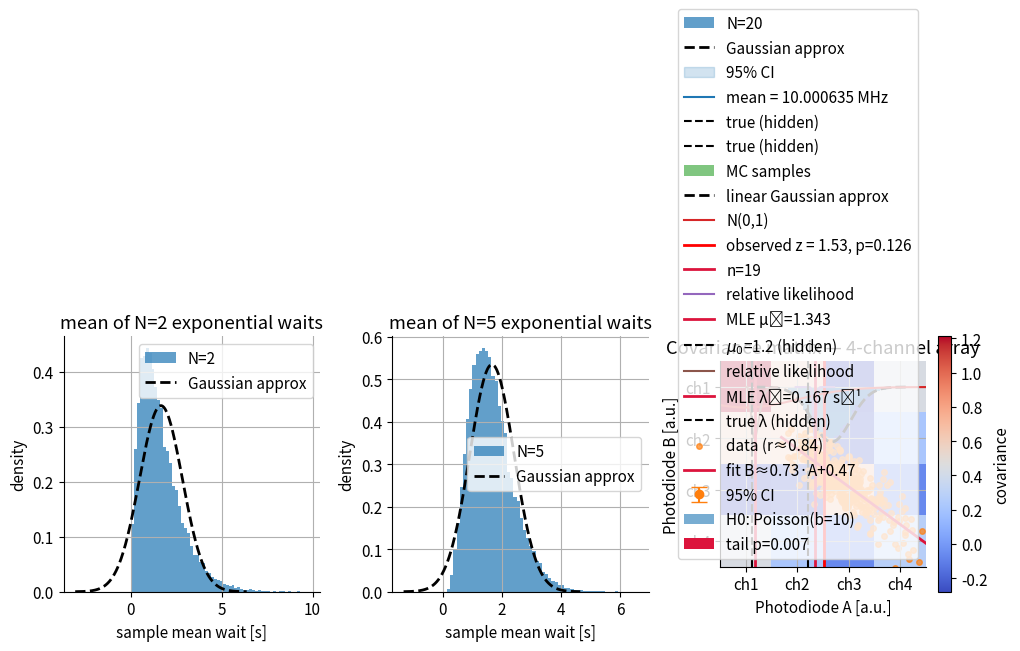

Python code for this plot:
# Core numerical computing and plotting libraries
import numpy as np, matplotlib.pyplot as plt
# Mathematical functions for statistical calculations
from math import sqrt, pi, exp, factorial
# Statistical distributions for hypothesis testing and confidence intervals
from scipy.stats import norm, t, chi2, poisson

# Set random number generator with fixed seed for reproducible results
rng = np.random.default_rng(808)

# Configure matplotlib for clean, publication-ready plots
plt.rcParams.update({
    "figure.figsize": (6.2, 3.8),  # Standard figure size
    "axes.grid": True,              # Add grid for easier reading
    "axes.spines.top": False,       # Remove top spine for cleaner look
    "axes.spines.right": False,     # Remove right spine for cleaner look
    "font.size": 11,                # Readable font size
})
print("Environment ready — numpy", np.__version__)


# Parameters for exponential distribution simulation
lam = 0.6  # events per second → true mean wait 1/lam = 1.67 seconds
M   = 20000  # number of repeated "experiments" per N (large for good statistics)

def sample_means(N):
    """Generate M sample means, each from N exponential waiting times.
    
    Args:
        N: Number of exponential samples to average for each mean
        
    Returns:
        Array of M sample means
    """
    # Generate M experiments, each with N exponential waiting times
    # scale=1/lam is the mean of the exponential distribution
    waits = rng.exponential(scale=1/lam, size=(M, N))
    # Average across the N samples for each experiment (axis=1)
    return waits.mean(axis=1)

# Create subplot layout for comparing different sample sizes
fig, ax = plt.subplots(1,3, figsize=(10,3.6))
for j, N in enumerate([2, 5, 20]):
    # Generate sample means for this N
    means = sample_means(N)
    
    # Plot histogram of sample means
    ax[j].hist(means, bins=60, density=True, alpha=0.7, label=f"N={N}")
    
    # Calculate theoretical CLT parameters
    mu  = 1/lam  # True mean of exponential distribution
    sig = (1/lam)/np.sqrt(N)  # Standard error of the mean (CLT prediction)
    
    # Generate points for theoretical Gaussian curve
    xs = np.linspace(mu - 4*sig, mu + 4*sig, 400)
    # Gaussian PDF: (1/σ√(2π)) * exp(-(x-μ)²/(2σ²))
    gauss = (1/(sig*np.sqrt(2*np.pi))) * np.exp(-(xs-mu)**2/(2*sig**2))
    
    # Overlay theoretical Gaussian approximation
    ax[j].plot(xs, gauss, "k--", lw=2, label="Gaussian approx")
    ax[j].set_title(f"mean of N={N} exponential waits")
    ax[j].set_xlabel("sample mean wait [s]"); ax[j].set_ylabel("density")
    ax[j].legend()
plt.tight_layout(); plt.show()


# True parameters (unknown in real experiments)
mu_true   = 10.000_000  # MHz (true reference frequency, unknown in practice)
sigma_spec = 0.003      # MHz (instrument specification - known from manufacturer)
N = 80                  # number of independent readings

# Simulate measurements: true value + Gaussian noise
x = mu_true + rng.normal(0, sigma_spec, size=N)

# Calculate sample statistics
xbar = x.mean()  # Sample mean
se   = sigma_spec/np.sqrt(N)  # Standard error of the mean (using known σ)

# 95% confidence interval: x̄ ± 1.96 * SE
# 1.96 is the 97.5th percentile of standard normal (two-sided 95% CI)
L, U = xbar - 1.96*se, xbar + 1.96*se

# Visualization
xs = np.linspace(mu_true-0.02, mu_true+0.02, 400)
plt.axvspan(L, U, color="tab:blue", alpha=0.2, label="95% CI")  # CI region
plt.axvline(xbar, color="tab:blue", label=f"mean = {xbar:.6f} MHz")  # Sample mean
plt.axvline(mu_true, color="k", ls="--", label="true (hidden)")  # True value (for comparison)
plt.title("Clock frequency — 95% CI with known σ")
plt.xlabel("frequency [MHz]"); plt.legend(); plt.show()

print(f"95% CI: [{L:.6f}, {U:.6f}] MHz  (half-width {1.96*se:.6f} MHz)")


N = 9  # Small sample size (typical for expensive measurements)
true_wavelength = 632.8  # nm (HeNe laser line, hidden truth)
# Simulate measurements with unknown standard deviation
reads = true_wavelength + rng.normal(0, 0.06, size=N)  # unknown σ≈0.06 nm

# Calculate sample statistics
xbar = reads.mean()  # Sample mean
s = reads.std(ddof=1)  # Sample standard deviation (ddof=1 for unbiased estimate)

# t-distribution critical value for 95% two-sided confidence interval
# df = N-1 degrees of freedom, 0.975 = 97.5th percentile (two-sided 95%)
tcrit = t.ppf(0.975, df=N-1)

# t-based confidence interval: x̄ ± t_crit * s/√N
L, U = xbar - tcrit*s/np.sqrt(N), xbar + tcrit*s/np.sqrt(N)

# Visualization with error bars
plt.errorbar([0], [xbar], yerr=tcrit*s/np.sqrt(N), fmt="o", capsize=6, label="95% CI")
plt.axhline(true_wavelength, color="k", ls="--", label="true (hidden)")
plt.xticks([]); plt.ylabel("wavelength [nm]"); plt.title("t‑interval for mean (σ unknown)")
plt.legend(); plt.show()

print(f"mean={xbar:.3f} nm, s={s:.3f} nm, 95% CI: [{L:.3f}, {U:.3f}] nm")


# True values and measurement uncertainties
m_true, sigma_m = 0.250, 0.002   # kg (mass ± uncertainty)
v_true, sigma_v = 12.0,  0.25    # m/s (velocity ± uncertainty)

# Calculate true kinetic energy K = ½mv²
K = 0.5*m_true*v_true**2

# Linear uncertainty propagation: σ_K² = (∂K/∂m)²σ_m² + (∂K/∂v)²σ_v²
# Partial derivatives of K = ½mv² with respect to m and v
dK_dm = 0.5 * v_true**2  # ∂K/∂m = ½v²
dK_dv = m_true * v_true  # ∂K/∂v = mv
# Linear approximation of uncertainty (assumes independent, Gaussian errors)
sigma_K_lin = np.sqrt((dK_dm*sigma_m)**2 + (dK_dv*sigma_v)**2)

# Monte Carlo simulation: sample from measurement uncertainties
N = 200000  # Large number of samples for good statistics
m = rng.normal(m_true, sigma_m, size=N)  # Sample masses from N(m_true, σ_m)
v = rng.normal(v_true, sigma_v, size=N)  # Sample velocities from N(v_true, σ_v)
K_samples = 0.5*m*v**2  # Calculate K for each (m,v) pair
K_bar, K_std = K_samples.mean(), K_samples.std(ddof=1)  # MC statistics

# Visualization: compare MC distribution with linear Gaussian approximation
plt.hist(K_samples, bins=120, density=True, alpha=0.6, label="MC samples")
# Theoretical Gaussian from linear propagation
xs = np.linspace(K - 5*sigma_K_lin, K + 5*sigma_K_lin, 400)
gauss = (1/(sigma_K_lin*np.sqrt(2*np.pi))) * np.exp(-(xs-K)**2/(2*sigma_K_lin**2))
plt.plot(xs, gauss, "k--", lw=2, label="linear Gaussian approx")
plt.xlabel("kinetic energy K [J]"); plt.ylabel("PDF")
plt.title("Uncertainty propagation to K = ½ m v²")
plt.legend(); plt.show()

print(f"Linear approx: K≈{K:.3f} J, σ_K≈{sigma_K_lin:.3f} J")
print(f"Monte Carlo  : mean≈{K_bar:.3f} J, std≈{K_std:.3f} J")


# Test parameters: H0: μ = μ0 (no bias) vs H1: μ ≠ μ0 (bias present)
mu0, sigma_spec, N = 0.0, 0.12, 120  # Null hypothesis, known σ, sample size

# Simulate data with small bias (0.03) plus random noise
x = mu0 + 0.01 + rng.normal(0, sigma_spec, size=N)

# Calculate test statistic
xbar = x.mean()  # Sample mean
# z-statistic: (x̄ - μ₀) / (σ/√N) ~ N(0,1) under H0
z = (xbar - mu0)/(sigma_spec/np.sqrt(N))
# Two-sided p-value: P(|Z| ≥ |z|) = 2 * P(Z ≥ |z|)
p_two = 2*norm.sf(abs(z)) # sf: "survival function" = 1 - CDF(x)

# Visualization of standard normal distribution and test result
xs = np.linspace(-4, 4, 400)
plt.plot(xs, norm.pdf(xs), label="N(0,1)")  # Standard normal PDF
plt.axvline(z, color="r", lw=2, label=f"observed z = {z:.2f}, p={p_two:.3f}")
plt.title("z‑test for bias (two‑sided)")
plt.legend(); plt.show()

print(f"mean={xbar:.3f}, z={z:.2f}, two‑sided p={p_two:.3f}")


# Test parameters: H0: λ = b (background rate) vs H1: λ > b (rate increase)
b, n = 10.0, 19  # Background rate b=10 counts/min, observed n=19 counts

# One-sided p-value: P(N ≥ n | λ = b) under Poisson(b)
# poisson.sf(n-1, b) = P(N ≥ n) = 1 - P(N ≤ n-1)
p = poisson.sf(n-1, b)
# Convert p-value to equivalent z-score for intuitive interpretation
z_equiv = norm.isf(p)  # Inverse survival function: Φ⁻¹(1-p)

print(f"one‑minute counts: observed n={n}, expected b={b}")
print(f"p = {p:.3f}, one‑sided z ≈ {z_equiv:.2f}σ")

# Visualization of Poisson distribution and test result
k = np.arange(0, 35)  # Range of possible counts
pmf = poisson.pmf(k, b)  # Probability mass function under H0
plt.bar(k, pmf, alpha=0.6, label="H0: Poisson(b=10)")  # Full distribution
plt.bar(k[k>=n], pmf[k>=n], color="crimson", label=f"tail p={p:.3f}")  # Tail region
plt.axvline(n, color="crimson", lw=2, label=f"n={n}")  # Observed value
plt.xlabel("counts in 1 min"); plt.ylabel("PMF")
plt.title("Poisson test for rate increase")
plt.legend(); plt.show()


# Parameters for Gaussian likelihood demonstration
sigma, mu0, N = 0.25, 1.2, 70  # Known σ, null hypothesis μ₀, sample size
# Generate data with small shift from null hypothesis
x = mu0 + 0.07 + rng.normal(0, sigma, size=N)
muhat = x.mean()  # Maximum likelihood estimate

def logL(mu): 
    """Log-likelihood function for Gaussian mean with known σ.
    
    For N independent observations x_i ~ N(μ, σ²) stored in x (nonlocal variable):
    log L(μ) = -½∑(x_i - μ)²/σ² + constant
    """
    return -0.5*np.sum((x-mu)**2)/sigma**2

# Evaluate likelihood over a range of μ values
mus = np.linspace(muhat-1.5*sigma, muhat+1.5*sigma, 400)
logL_vals = np.array([logL(m) for m in mus])
# Normalize to relative likelihood: L(μ)/L(μ̂) = exp(logL(μ) - logL(μ̂))
logL_vals -= logL_vals.max()

# Likelihood ratio test statistic: S = -2 log Λ = -2(logL(μ₀) - logL(μ̂))
S = -2*(logL(mu0) - logL(muhat))
# For Gaussian case, S should equal z² where z is the z-test statistic
z = (muhat - mu0)/(sigma/np.sqrt(N))

# Visualization of likelihood function
plt.plot(mus, np.exp(logL_vals), label="relative likelihood")
plt.axvline(muhat, color="crimson", lw=2, label=f"MLE μ̂={muhat:.3f}")
plt.axvline(mu0, color="k", ls='--', label=f'$\mu_0$={mu0} (hidden)')
plt.xlabel("μ"); plt.ylabel("L(μ)/L(μ̂)"); plt.title("Gaussian likelihood vs μ")
plt.legend(); plt.show()

print(f"LRT S = {S:.3f}, z² = {z**2:.3f}  (should match for this case)")


import math
# Poisson counting experiment: n counts observed in time T
n, T = 5, 30.0  # 5 counts in 30 seconds
lam_true = 0.12  # True rate (hidden in real experiments)

# Evaluate likelihood over a range of rate values λ
lam = np.linspace(0.01, 0.6, 400)
# Log-likelihood for Poisson: log L(λ) = n log(λT) - λT - log(n!)
# where n ~ Poisson(λT) and λT is the expected number of counts
logL = n*np.log(lam*T) - lam*T - np.log(math.factorial(n))
# Normalize to relative likelihood: L(λ)/L(λ̂)
logL -= logL.max()

# Maximum likelihood estimate: λ̂ = n/T
lam_hat = n/T

# Visualization of Poisson likelihood function
plt.plot(lam, np.exp(logL), label="relative likelihood")
plt.axvline(lam_hat, color="crimson", lw=2, label=f"MLE λ̂={lam_hat:.3f} s⁻¹")
plt.axvline(lam_true, color="k", ls="--", label=f"true λ (hidden)")
plt.xlabel("λ [s⁻¹]"); plt.ylabel("L(λ)/L(λ̂)")
plt.title("Poisson likelihood for a rate")
plt.legend(); plt.show()


N = 400  # Number of simultaneous measurements

# Simulate correlated photodiode measurements
# Common light intensity I (log-normal distribution for realistic intensity variations)
I = rng.lognormal(mean=0.0, sigma=0.3, size=N)
# Photodiode A: linear response to light + independent noise
A = 1.8*I + rng.normal(0, 0.2, size=N)
# Photodiode B: different gain and offset + independent noise
B = 1.5*I + 0.3 + rng.normal(0, 0.25, size=N)

# Calculate Pearson correlation coefficient
r = np.corrcoef(A, B)[0,1]  # Extract correlation from 2x2 correlation matrix

# Linear regression: B = slope*A + intercept
# Set up design matrix [A, 1] for least squares -- Will cover later 
A1 = np.column_stack([A, np.ones_like(A)])
slope, intercept = np.linalg.lstsq(A1, B, rcond=None)[0]

# Visualization of correlation and linear relationship
plt.scatter(A, B, s=16, alpha=0.7, label=f"data (r≈{r:.2f})")
xs = np.linspace(A.min(), A.max(), 100)
plt.plot(xs, slope*xs + intercept, "crimson", lw=2, label=f"fit B≈{slope:.2f}·A+{intercept:.2f}")
plt.xlabel("Photodiode A [a.u.]"); plt.ylabel("Photodiode B [a.u.]")
plt.title("Two sensors viewing the same light source")
plt.legend(); plt.show()


N = 1000  # Number of measurements per channel

# Simulate 4-channel sensor array with cross-talk
# Two common signal sources (s1, s2) that affect multiple channels
s1 = rng.normal(size=N)  # Primary signal source
s2 = 0.5*rng.normal(size=N)  # Secondary signal source (weaker)

# Each channel has different sensitivity to common signals + independent noise
# Channel 1: strong response to s1, weak to s2
X1 = 1.0*s1 + 0.3*s2 + rng.normal(scale=0.4, size=N)
# Channel 2: moderate response to s1, negative to s2 (phase difference)
X2 = 0.6*s1 - 0.2*s2 + rng.normal(scale=0.5, size=N)
# Channel 3: weak negative to s1, strong to s2
X3 = -0.3*s1 + 0.9*s2 + rng.normal(scale=0.6, size=N)
# Channel 4: moderate response to both signals
X4 = 0.4*s1 + 0.4*s2 + rng.normal(scale=0.3, size=N)

# Stack channels into 4×N data matrix
X = np.vstack([X1,X2,X3,X4])
# Calculate 4×4 covariance matrix: C[i,j] = Cov(X_i, X_j)
C = np.cov(X)

# Visualization of covariance matrix as heatmap
plt.imshow(C, cmap="coolwarm")  # Red = positive, blue = negative correlation
plt.colorbar(label="covariance")
plt.xticks([0,1,2,3], ["ch1","ch2","ch3","ch4"])
plt.yticks([0,1,2,3], ["ch1","ch2","ch3","ch4"])
plt.title("Covariance matrix — 4‑channel array")
plt.tight_layout(); plt.show()
